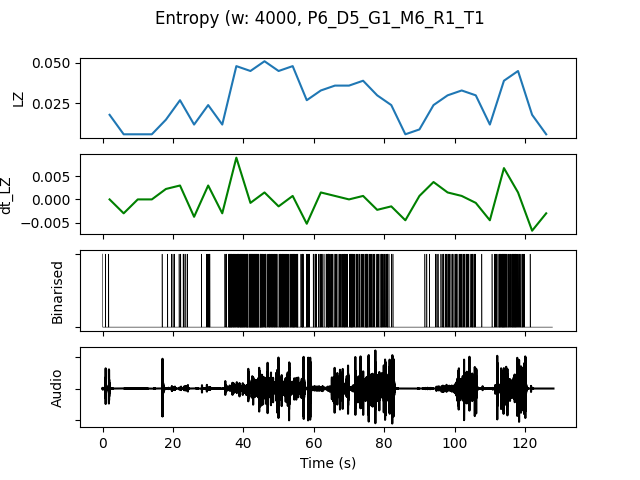

Data behind this chart, as committed beside it:
, t0, LZ, dt_LZ, IOI, nCounts
0.0, 0.0, 0.01795, 0.0, 5333, 3
4.0, 4.0, 0.005983, -0.002991, 0.0, 0
8.0, 8.0, 0.005983, 0.0, 0.0, 0
12.0, 12.0, 0.005983, 0.0, 0.0, 0
16.0, 16.0, 0.01496, 0.002244, 5333, 3
20.0, 20.0, 0.02692, 0.002991, 2286, 7
24.0, 24.0, 0.01197, -0.003739, 16000, 1
28.0, 28.0, 0.02393, 0.002991, 2667, 6
32.0, 32.0, 0.01197, -0.002991, 4000, 4
36.0, 36.0, 0.04786, 0.008974, 640.0, 25
40.0, 40.0, 0.04487, -0.0007479, 592.6, 27
44.0, 44.0, 0.05085, 0.001496, 761.9, 21
48.0, 48.0, 0.04487, -0.001496, 842.1, 19
52.0, 52.0, 0.04786, 0.0007479, 800.0, 20
56.0, 56.0, 0.02692, -0.005235, 1455, 11
60.0, 60.0, 0.03291, 0.001496, 1333, 12
64.0, 64.0, 0.0359, 0.0007479, 1143, 14
68.0, 68.0, 0.0359, 0.0, 941.2, 17
72.0, 72.0, 0.03889, 0.0007479, 941.2, 17
76.0, 76.0, 0.02991, -0.002244, 1231, 13
80.0, 80.0, 0.02393, -0.001496, 2000, 8
84.0, 84.0, 0.005983, -0.004487, 0.0, 0
88.0, 88.0, 0.008974, 0.0007479, 16000, 1
92.0, 92.0, 0.02393, 0.003739, 3200, 5
96.0, 96.0, 0.02991, 0.001496, 1333, 12
100.0, 100.0, 0.03291, 0.0007479, 1143, 14
104.0, 104.0, 0.02991, -0.0007479, 1778, 9
108.0, 108.0, 0.01197, -0.004487, 5333, 3
112.0, 112.0, 0.03889, 0.006731, 842.1, 19
116.0, 116.0, 0.04487, 0.001496, 941.2, 17
120.0, 120.0, 0.01795, -0.006731, 8000, 2
124.0, 124.0, 0.005983, -0.002991, 0.0, 0
